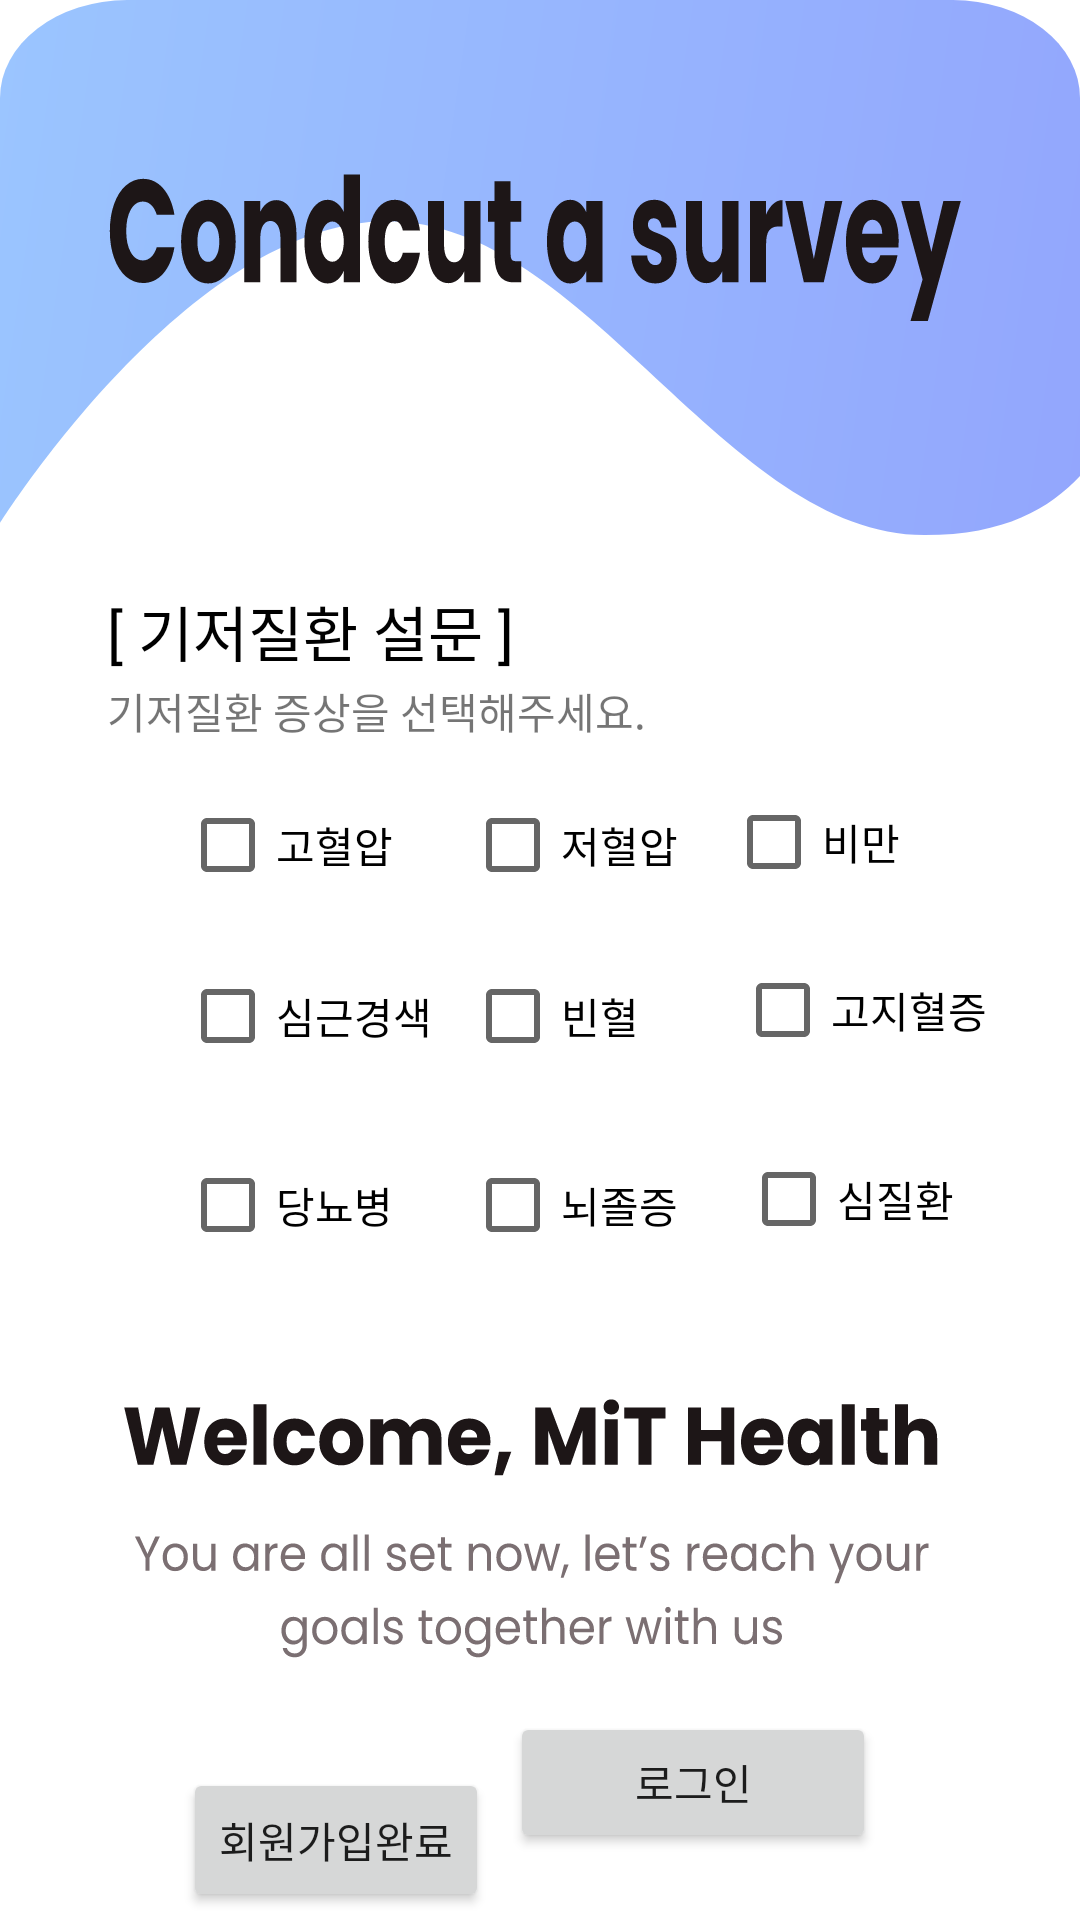

Write the Android layout XML for this screen, with the resource values it uses.
<!-- AndroidManifest.xml: application theme Theme.New_MIT_Mobile_app -->
<!-- res/layout/activity_health_suvey.xml -->
<?xml version="1.0" encoding="utf-8"?>
<androidx.constraintlayout.widget.ConstraintLayout xmlns:android="http://schemas.android.com/apk/res/android"
    xmlns:app="http://schemas.android.com/apk/res-auto"
    xmlns:tools="http://schemas.android.com/tools"
    android:layout_width="match_parent"
    android:layout_height="match_parent"
    android:background="@drawable/ic_onboarding_register"
    tools:context=".Health_Suvey">


    <TextView
        android:id="@+id/survey"
        android:layout_width="284dp"
        android:layout_height="51dp"
        android:background="@drawable/ic_condcut_a_survey"

        app:layout_constraintBottom_toBottomOf="parent"
        app:layout_constraintEnd_toEndOf="parent"
        app:layout_constraintHorizontal_bias="0.48"
        app:layout_constraintStart_toStartOf="parent"
        app:layout_constraintTop_toTopOf="parent"
        app:layout_constraintVertical_bias="0.098" />


    <TextView
        android:id="@+id/textView22"
        style="@style/Widget.AppCompat.TextView"
        android:layout_width="333dp"
        android:layout_height="31dp"
        android:layout_marginStart="61dp"
        android:layout_marginTop="87dp"
        android:layout_marginEnd="17dp"
        android:gravity="left"
        android:text="[ 기저질환 설문 ]"
        android:textColor="@color/black"
        android:textSize="20dp"
        app:layout_constraintEnd_toEndOf="parent"
        app:layout_constraintStart_toStartOf="parent"
        app:layout_constraintTop_toBottomOf="@+id/survey" />


    <TextView
        android:id="@+id/textView32"
        android:layout_width="350dp"
        android:layout_height="26dp"
        android:layout_marginStart="61dp"
        android:text="기저질환 증상을 선택해주세요."
        app:layout_constraintEnd_toEndOf="parent"
        app:layout_constraintStart_toStartOf="parent"
        app:layout_constraintTop_toBottomOf="@+id/textView22" />

    <CheckBox
        android:id="@+id/cb1"
        android:layout_width="wrap_content"
        android:layout_height="wrap_content"
        android:layout_marginStart="60dp"
        android:layout_marginTop="5dp"
        android:text="고혈압"
        app:layout_constraintStart_toStartOf="parent"
        app:layout_constraintTop_toBottomOf="@+id/textView32" />

    <CheckBox
        android:id="@+id/cb2"
        android:layout_width="wrap_content"
        android:layout_height="wrap_content"
        android:layout_marginStart="24dp"
        android:layout_marginTop="5dp"
        android:text="저혈압"
        app:layout_constraintStart_toEndOf="@+id/cb1"
        app:layout_constraintTop_toBottomOf="@+id/textView32" />

    <CheckBox
        android:id="@+id/cb7"
        android:layout_width="wrap_content"
        android:layout_height="wrap_content"
        android:layout_marginStart="60dp"
        android:layout_marginTop="15dp"
        android:text="당뇨병"
        app:layout_constraintStart_toStartOf="parent"
        app:layout_constraintTop_toBottomOf="@+id/cb4" />

    <CheckBox
        android:id="@+id/cb4"
        android:layout_width="wrap_content"
        android:layout_height="wrap_content"
        android:layout_marginStart="60dp"
        android:layout_marginTop="9dp"
        android:text="심근경색"
        app:layout_constraintStart_toStartOf="parent"
        app:layout_constraintTop_toBottomOf="@+id/cb1" />


    <CheckBox
        android:id="@+id/cb5"
        android:layout_width="wrap_content"
        android:layout_height="wrap_content"
        android:layout_marginStart="11dp"
        android:layout_marginTop="9dp"
        android:text="빈혈"
        app:layout_constraintStart_toEndOf="@+id/cb4"
        app:layout_constraintTop_toBottomOf="@+id/cb2" />

    <CheckBox
        android:id="@+id/cb9"
        android:layout_width="wrap_content"
        android:layout_height="wrap_content"
        android:layout_marginStart="21dp"
        android:layout_marginTop="15dp"
        android:text="심질환"
        app:layout_constraintStart_toEndOf="@+id/cb8"
        app:layout_constraintTop_toBottomOf="@+id/cb6" />

    <CheckBox
        android:id="@+id/cb8"
        android:layout_width="wrap_content"
        android:layout_height="wrap_content"
        android:layout_marginStart="24dp"
        android:layout_marginTop="15dp"
        android:text="뇌졸증"
        app:layout_constraintStart_toEndOf="@+id/cb7"
        app:layout_constraintTop_toBottomOf="@+id/cb5" />

    <CheckBox
        android:id="@+id/cb6"
        android:layout_width="wrap_content"
        android:layout_height="wrap_content"
        android:layout_marginStart="32dp"
        android:layout_marginTop="8dp"
        android:text="고지혈증"
        app:layout_constraintStart_toEndOf="@+id/cb5"
        app:layout_constraintTop_toBottomOf="@+id/cb3" />

    <Button
        android:id="@+id/btn1"
        android:layout_width="wrap_content"
        android:layout_height="wrap_content"
        android:layout_marginStart="61dp"
        android:layout_marginTop="13dp"
        android:layout_marginEnd="45dp"
        android:layout_marginBottom="50dp"
        android:text="회원가입완료"
        app:layout_constraintBottom_toBottomOf="parent"
        app:layout_constraintStart_toStartOf="parent"
        app:layout_constraintTop_toBottomOf="@+id/textView6" />

    <CheckBox
        android:id="@+id/cb3"
        android:layout_width="wrap_content"
        android:layout_height="wrap_content"
        android:layout_marginStart="16dp"
        android:layout_marginTop="4dp"
        android:text="비만"
        app:layout_constraintStart_toEndOf="@+id/cb2"
        app:layout_constraintTop_toBottomOf="@+id/textView32" />

    <TextView
        android:id="@+id/textView6"
        android:layout_width="282dp"
        android:layout_height="106dp"
        android:layout_marginStart="61dp"
        android:layout_marginTop="80dp"
        android:layout_marginEnd="68dp"
        android:layout_marginBottom="12dp"
        android:background="@drawable/ic_title_section"
        app:layout_constraintBottom_toTopOf="@+id/btn1"
        app:layout_constraintEnd_toEndOf="parent"
        app:layout_constraintStart_toStartOf="parent"
        app:layout_constraintTop_toBottomOf="@+id/cb8" />

    <Button
        android:id="@+id/button2"
        android:layout_width="122dp"
        android:layout_height="47dp"
        android:layout_marginTop="27dp"
        android:layout_marginEnd="68dp"
        android:layout_marginBottom="43dp"
        android:text="로그인"
        app:layout_constraintBottom_toBottomOf="parent"
        app:layout_constraintEnd_toEndOf="parent"
        app:layout_constraintTop_toBottomOf="@+id/textView6"
        tools:ignore="TouchTargetSizeCheck" />


</androidx.constraintlayout.widget.ConstraintLayout>
<!-- resources referenced by this layout -->
<resources>
  <color name="black">#FF000000</color>
  <!-- drawable ic_condcut_a_survey: vector/xml drawable (drawable, 6908 chars, omitted) -->
  <!-- drawable ic_onboarding_register (drawable) -->
  <vector xmlns:android="http://schemas.android.com/apk/res/android"
      xmlns:aapt="http://schemas.android.com/aapt"
      android:width="340dp"
      android:height="785dp"
      android:viewportWidth="340"
      android:viewportHeight="785">
    <group>
      <clip-path
          android:pathData="M40,0L300,0A40,40 0,0 1,340 40L340,745A40,40 0,0 1,300 785L40,785A40,40 0,0 1,0 745L0,40A40,40 0,0 1,40 0z"/>
      <path
          android:pathData="M40,0L300,0A40,40 0,0 1,340 40L340,745A40,40 0,0 1,300 785L40,785A40,40 0,0 1,0 745L0,40A40,40 0,0 1,40 0z"
          android:fillColor="#ffffff"/>
      <group>
        <clip-path
            android:pathData="M0,0h375v406h-375z"/>
        <path
            android:pathData="M0,214.04C0,214.04 59.43,90.44 122.03,90.44C184.63,90.44 228.47,218.74 291.07,218.74C353.67,218.74 346.73,151.96 375,151.96V-40H0V214.04Z">
          <aapt:attr name="android:fillColor">
            <gradient 
                android:startX="375"
                android:startY="218.74"
                android:endX="-121.55"
                android:endY="163.06"
                android:type="linear">
              <item android:offset="0" android:color="#FF92A3FD"/>
              <item android:offset="1" android:color="#FF9DCEFF"/>
            </gradient>
          </aapt:attr>
        </path>
      </group>
    </group>
  </vector>
  <!-- drawable ic_title_section: vector/xml drawable (drawable, 32866 chars, omitted) -->
  <style name="Theme.New_MIT_Mobile_app" parent="Theme.MaterialComponents.DayNight.DarkActionBar">
          
          <item name="colorPrimary">@color/purple_500</item>
          <item name="colorPrimaryVariant">@color/purple_700</item>
          <item name="colorOnPrimary">@color/white</item>
          
          <item name="colorSecondary">@color/teal_200</item>
          <item name="colorSecondaryVariant">@color/teal_700</item>
          <item name="colorOnSecondary">@color/black</item>
          
          <item name="android:statusBarColor" tools:targetApi="l">?attr/colorPrimaryVariant</item>
          
  
          
          <item name="windowActionBar">false</item>
          <item name="windowNoTitle">true</item>
      </style>
  <color name="purple_500">#FF6200EE</color>
  <color name="purple_700">#FF3700B3</color>
  <color name="white">#FFFFFFFF</color>
  <color name="teal_200">#FF03DAC5</color>
  <color name="teal_700">#FF018786</color>
</resources>
